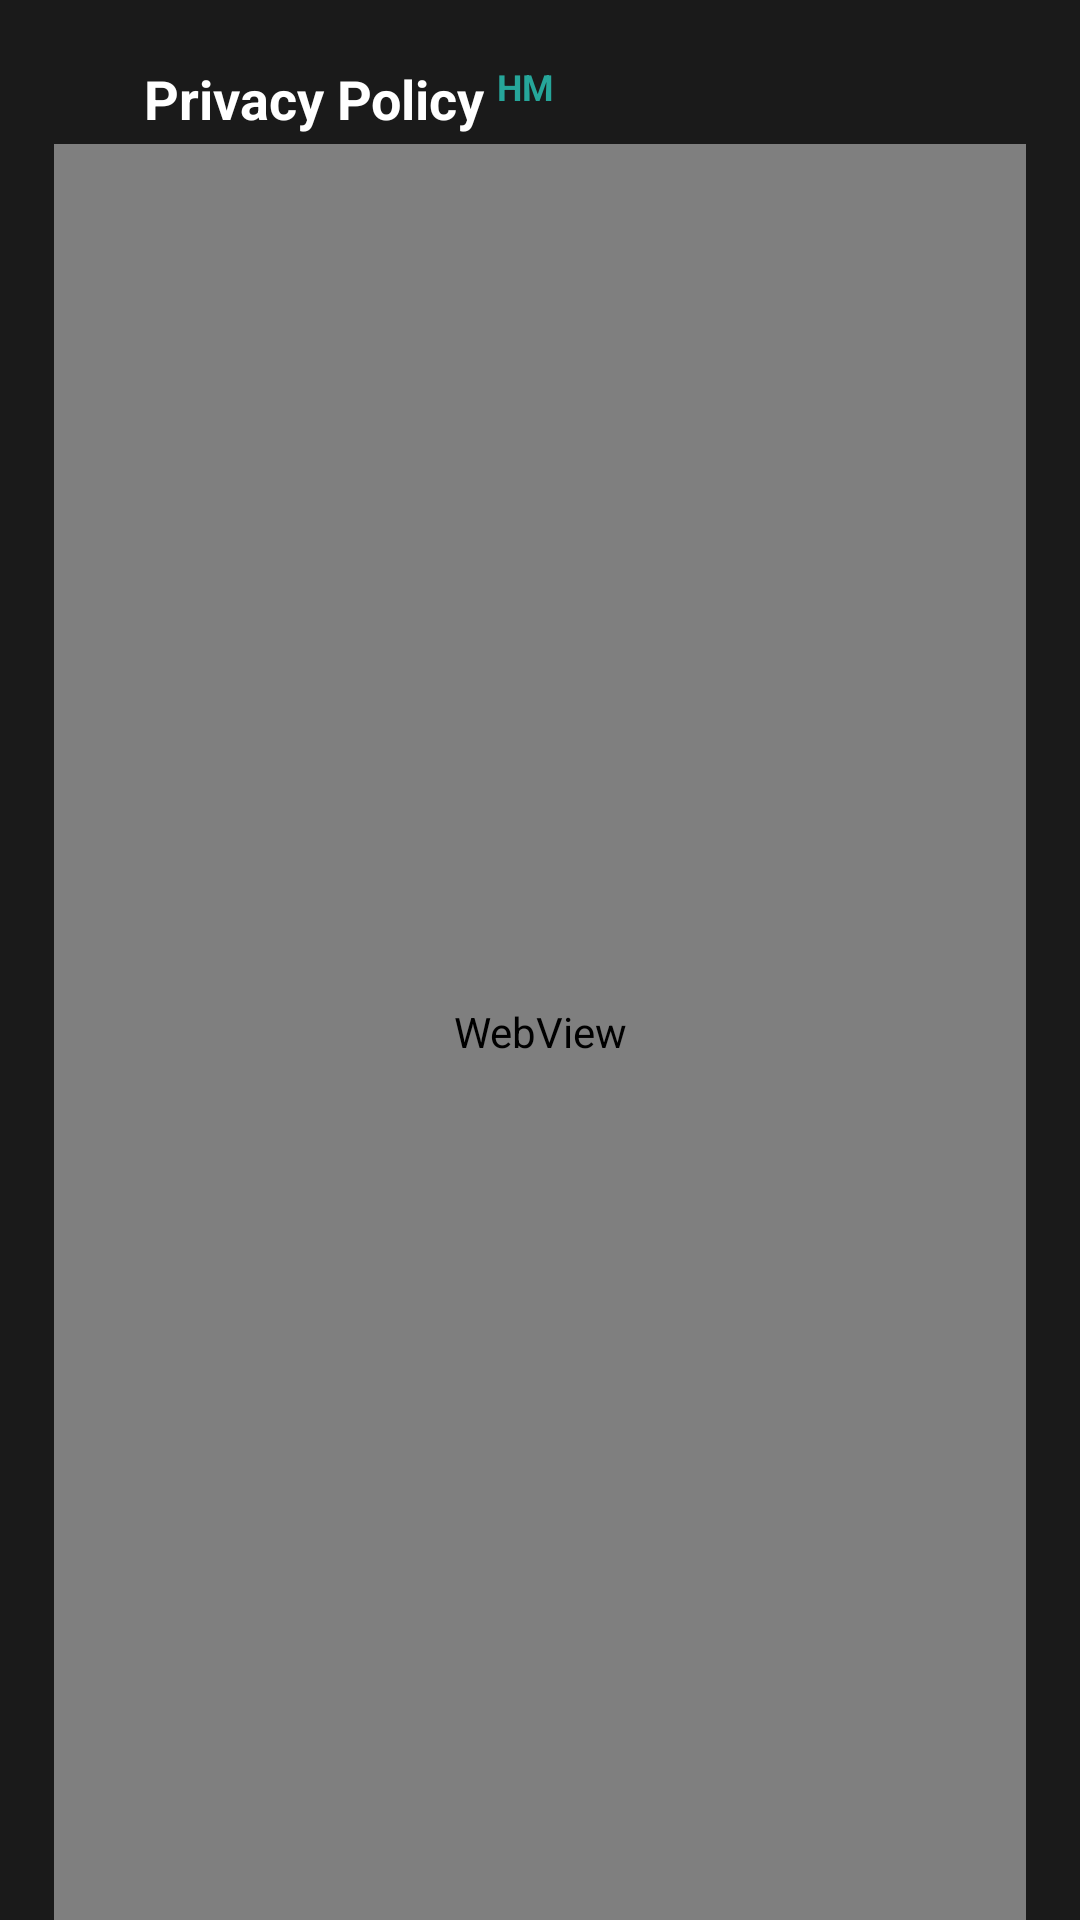

Reconstruct the res/layout file that produces this screen, plus the resources it refers to.
<!-- AndroidManifest.xml: application theme AppTheme -->
<!-- res/layout/ppc.xml -->
<LinearLayout
	xmlns:android="http://schemas.android.com/apk/res/android"
	xmlns:app="http://schemas.android.com/apk/res-auto"
	xmlns:tools="http://schemas.android.com/tools"
	android:layout_width="match_parent"
	android:layout_height="match_parent"
	android:orientation="vertical">
	<LinearLayout
		android:id="@+id/linear1"
		android:layout_width="match_parent"
		android:layout_height="match_parent"
		android:background="#1A1A1A"
		android:orientation="vertical">
		<LinearLayout
			android:id="@+id/linear2"
			android:layout_width="match_parent"
			android:layout_height="wrap_content"
			android:paddingLeft="10dp"
			android:paddingTop="18dp"
			android:paddingRight="8dp"
			android:gravity="center_vertical"
			android:orientation="horizontal">
			<ImageView
				android:id="@+id/imageview1"
				android:focusable="false"
				android:layout_width="30dp"
				android:layout_height="30dp"
				android:src="@drawable/icon_arrow_back_round"
				android:scaleType="fitXY" />
			<TextView
				android:id="@+id/textview1"
				android:focusable="false"
				android:layout_width="wrap_content"
				android:layout_height="wrap_content"
				android:paddingLeft="8dp"
				android:text="Privacy Policy"
				android:textSize="18sp"
				android:textStyle="bold"
				android:textColor="#FFFFFF" />
			<TextView
				android:id="@+id/textview2"
				android:focusable="false"
				android:layout_width="wrap_content"
				android:layout_height="wrap_content"
				android:layout_marginLeft="4dp"
				android:layout_marginBottom="4dp"
				android:text="HM"
				android:textSize="12sp"
				android:textStyle="bold"
				android:textColor="#26A69A" />
		</LinearLayout>
		<WebView
			android:id="@+id/webview1"
			android:layout_width="match_parent"
			android:layout_height="match_parent"
			android:layout_marginLeft="18dp"
			android:layout_marginRight="18dp" />
	</LinearLayout>
</LinearLayout>
<!-- resources referenced by this layout -->
<resources>
  <style name="AppTheme" parent="Theme.AppCompat.Light.DarkActionBar">
          <item name="colorPrimary">@color/colorPrimary</item>
          <item name="colorPrimaryDark">@color/colorPrimaryDark</item>
          <item name="colorAccent">@color/colorAccent</item>
      </style>
  <color name="colorPrimary">#868584</color>
  <color name="colorPrimaryDark">#0E1114</color>
  <color name="colorAccent">#868584</color>
</resources>
